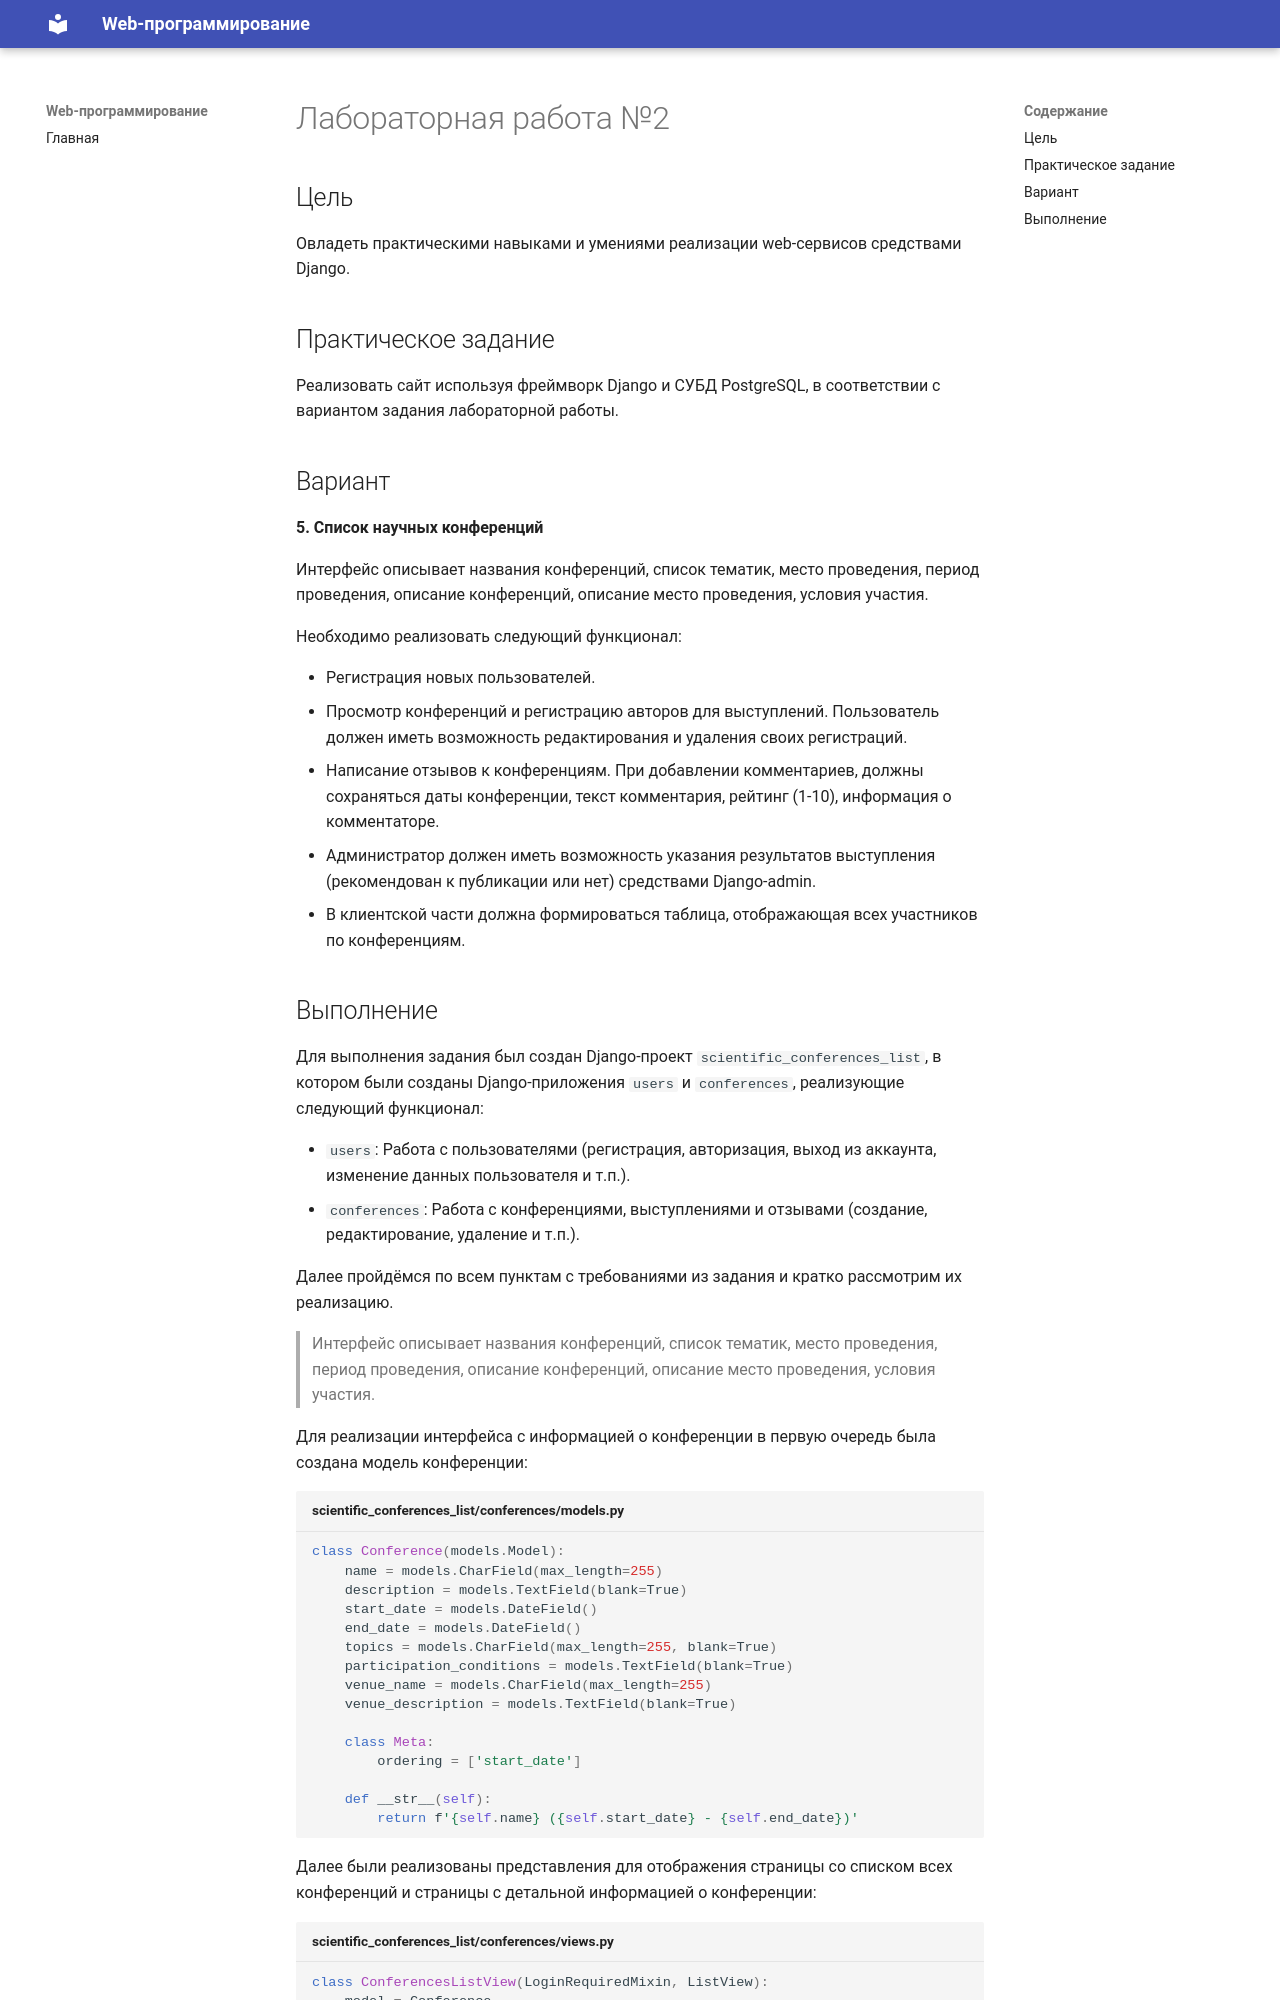

repository: KlimVladMaks/TonikX-ITMO_ICT_WebDevelopment_2025-2026 · page: semester_1/lab_2/lw/index.html · generator: mkdocs

# Лабораторная работа №2

## Цель 

Овладеть практическими навыками и умениями реализации web-сервисов средствами Django.

## Практическое задание

Реализовать сайт используя фреймворк Django и СУБД PostgreSQL, в соответствии с вариантом задания лабораторной работы.

## Вариант

**5. Список научных конференций**

Интерфейс описывает названия конференций, список тематик, место проведения, период проведения, описание конференций, описание место проведения, условия участия.

Необходимо реализовать следующий функционал:

- Регистрация новых пользователей.
- Просмотр конференций и регистрацию авторов для выступлений. Пользователь должен иметь возможность редактирования и удаления своих регистраций.
- Написание отзывов к конференциям. При добавлении комментариев, должны сохраняться даты конференции, текст комментария, рейтинг (1-10), информация о комментаторе.
- Администратор должен иметь возможность указания результатов выступления (рекомендован к публикации или нет) средствами Django-admin.
- В клиентской части должна формироваться таблица, отображающая всех участников по конференциям.
